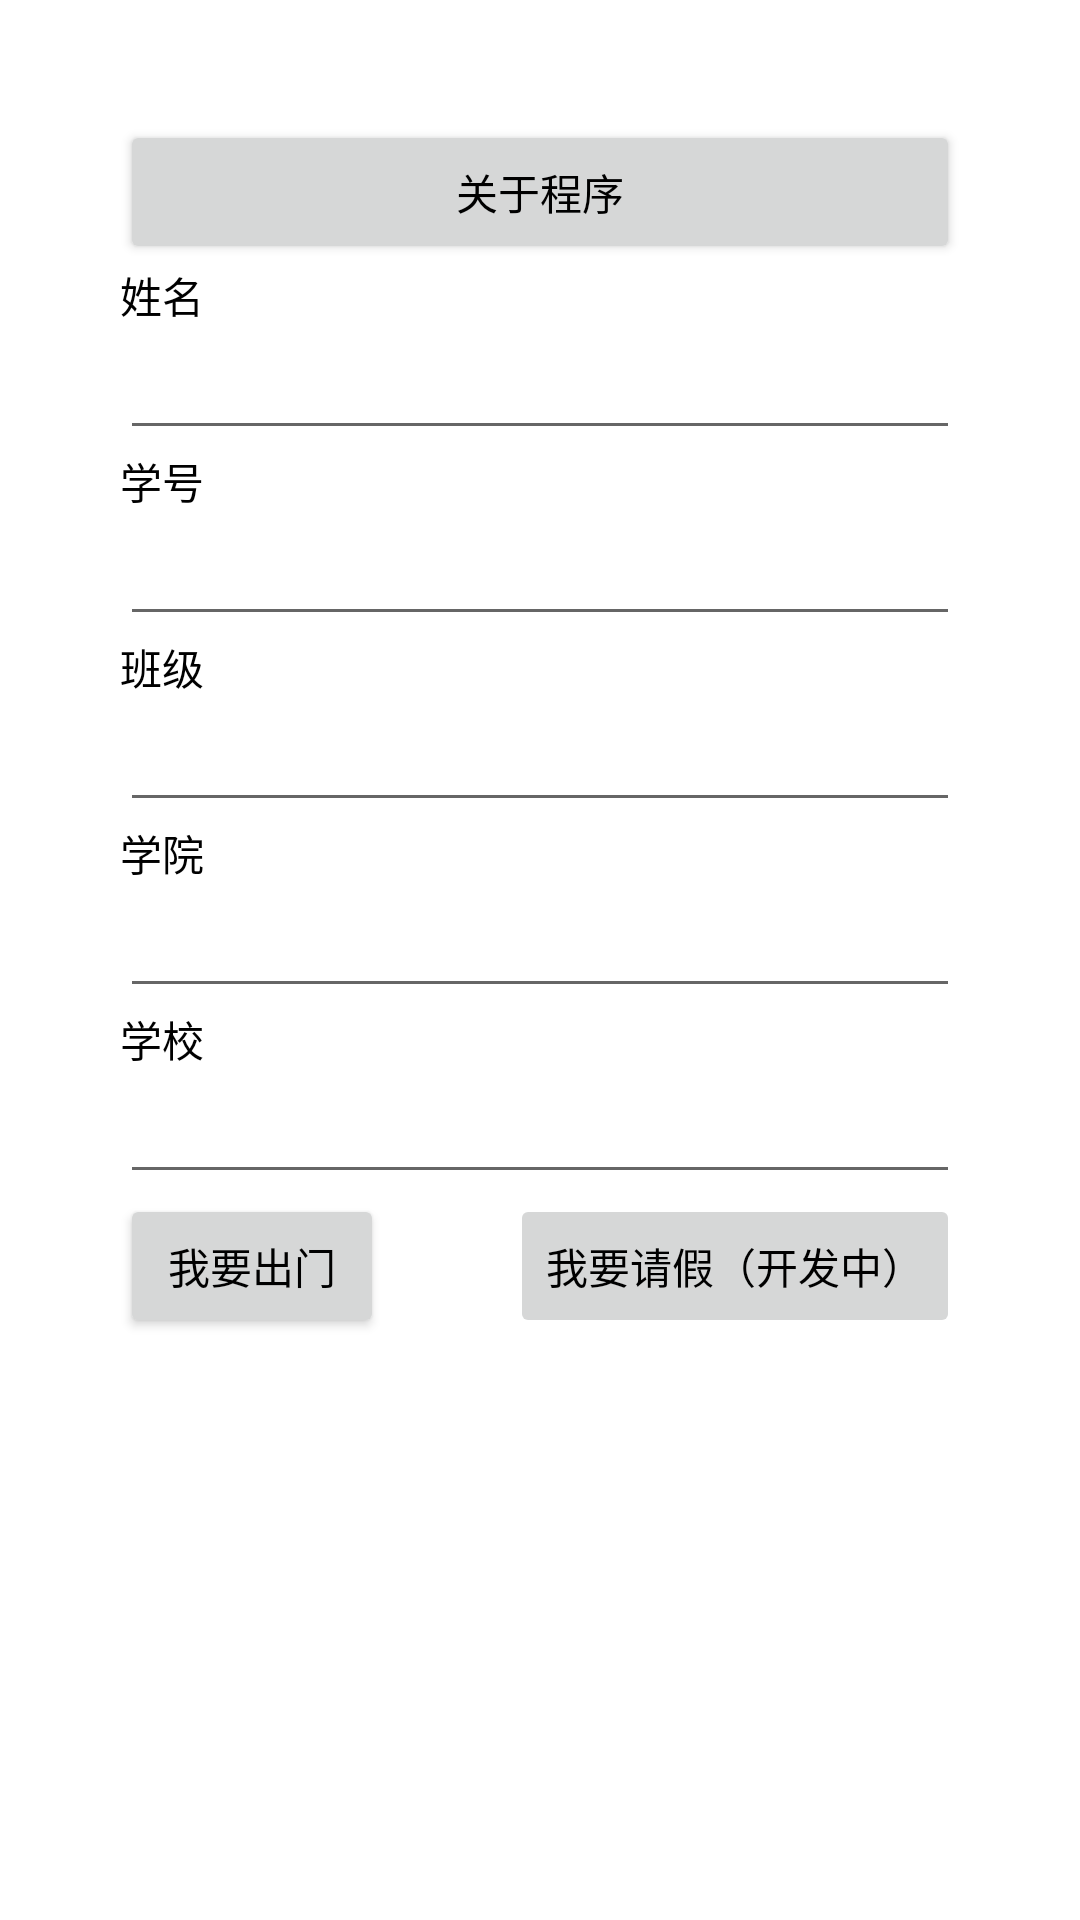

This screen was rendered from an Android layout file. Write that file and the resources it references.
<!-- AndroidManifest.xml: application theme MyTheme -->
<!-- res/layout/activity_settings.xml -->
<?xml version="1.0" encoding="utf-8"?>
<androidx.constraintlayout.widget.ConstraintLayout xmlns:android="http://schemas.android.com/apk/res/android"
    xmlns:tools="http://schemas.android.com/tools"
    android:layout_width="match_parent"
    android:layout_height="match_parent"
    android:background="#00FFFFFF"
    android:theme="@style/AppTheme">

    <ScrollView
        android:id="@+id/scrollView2"
        android:layout_width="match_parent"
        android:layout_height="match_parent"
        tools:ignore="MissingConstraints">

        <LinearLayout
            android:layout_width="match_parent"
            android:layout_height="match_parent"
            android:orientation="vertical"
            android:padding="40dp"
            tools:ignore="MissingConstraints">

            <Button
                android:id="@+id/aboutThisApp"
                android:layout_width="match_parent"
                android:layout_height="wrap_content"
                android:text="关于程序" />

            <TextView
                android:layout_width="match_parent"
                android:layout_height="wrap_content"
                android:text="姓名" />

            <EditText
                android:id="@+id/input_name"
                android:layout_width="match_parent"
                android:layout_height="wrap_content"
                android:ems="10"
                android:inputType="text" />

            <TextView
                android:layout_width="match_parent"
                android:layout_height="wrap_content"
                android:text="学号" />

            <EditText
                android:id="@+id/input_no"
                android:layout_width="match_parent"
                android:layout_height="wrap_content"
                android:ems="10"
                android:inputType="text" />

            <TextView
                android:layout_width="match_parent"
                android:layout_height="wrap_content"
                android:text="班级" />

            <EditText
                android:id="@+id/input_class"
                android:layout_width="match_parent"
                android:layout_height="wrap_content"
                android:ems="10"
                android:inputType="text" />

            <TextView
                android:layout_width="match_parent"
                android:layout_height="wrap_content"
                android:text="学院" />

            <EditText
                android:id="@+id/input_college"
                android:layout_width="match_parent"
                android:layout_height="wrap_content"
                android:ems="10"
                android:inputType="text" />

            <TextView
                android:layout_width="match_parent"
                android:layout_height="wrap_content"
                android:text="学校" />

            <EditText
                android:id="@+id/input_school"
                android:layout_width="match_parent"
                android:layout_height="wrap_content"
                android:ems="10"
                android:inputType="text" />

            <LinearLayout
                android:layout_width="match_parent"
                android:layout_height="match_parent"
                android:orientation="horizontal">

                <Button
                    android:id="@+id/goOut"
                    android:layout_width="wrap_content"
                    android:layout_height="wrap_content"
                    android:text="我要出门" />

                <Space
                    android:layout_width="wrap_content"
                    android:layout_height="wrap_content"
                    android:layout_weight="1" />

                <Button
                    android:id="@+id/runForClass"
                    android:layout_width="wrap_content"
                    android:layout_height="wrap_content"
                    android:enabled="false"
                    android:text="我要请假（开发中）" />
            </LinearLayout>
        </LinearLayout>
    </ScrollView>
</androidx.constraintlayout.widget.ConstraintLayout>
<!-- resources referenced by this layout -->
<resources>
  <style name="AppTheme" parent="Theme.MaterialComponents.DayNight.DarkActionBar">
          
          <item name="colorPrimary">#3bc4ff</item>
          <item name="colorPrimaryVariant">#2f9ccc</item>
          <item name="colorOnPrimary">@color/white</item>
          
          <item name="colorSecondary">@color/teal_200</item>
          <item name="colorSecondaryVariant">@color/teal_700</item>
          <item name="colorOnSecondary">@color/black</item>
          
          <item name="android:statusBarColor" tools:targetApi="l">?attr/colorPrimaryVariant</item>
          
          <item name="android:textColor">@color/black</item>
      </style>
  <style name="MyTheme" parent="Theme.MaterialComponents.DayNight.NoActionBar">
          
          <item name="colorPrimary">@color/white</item>
          <item name="colorPrimaryVariant">@color/white</item>
          <item name="colorOnPrimary">@color/purple_700</item>
          
          <item name="colorSecondary">@color/teal_200</item>
          <item name="colorSecondaryVariant">@color/teal_700</item>
          <item name="colorOnSecondary">@color/black</item>
          
          <item name="android:statusBarColor" tools:targetApi="l">@color/white</item>
          
          
          <item name="buttonStyle">@style/Widget.AppCompat.Button.Borderless</item>
      </style>
  <color name="white">#FFFFFFFF</color>
  <color name="teal_200">#FF03DAC5</color>
  <color name="teal_700">#FF018786</color>
  <color name="black">#FF000000</color>
  <color name="purple_700">#FF3700B3</color>
</resources>
